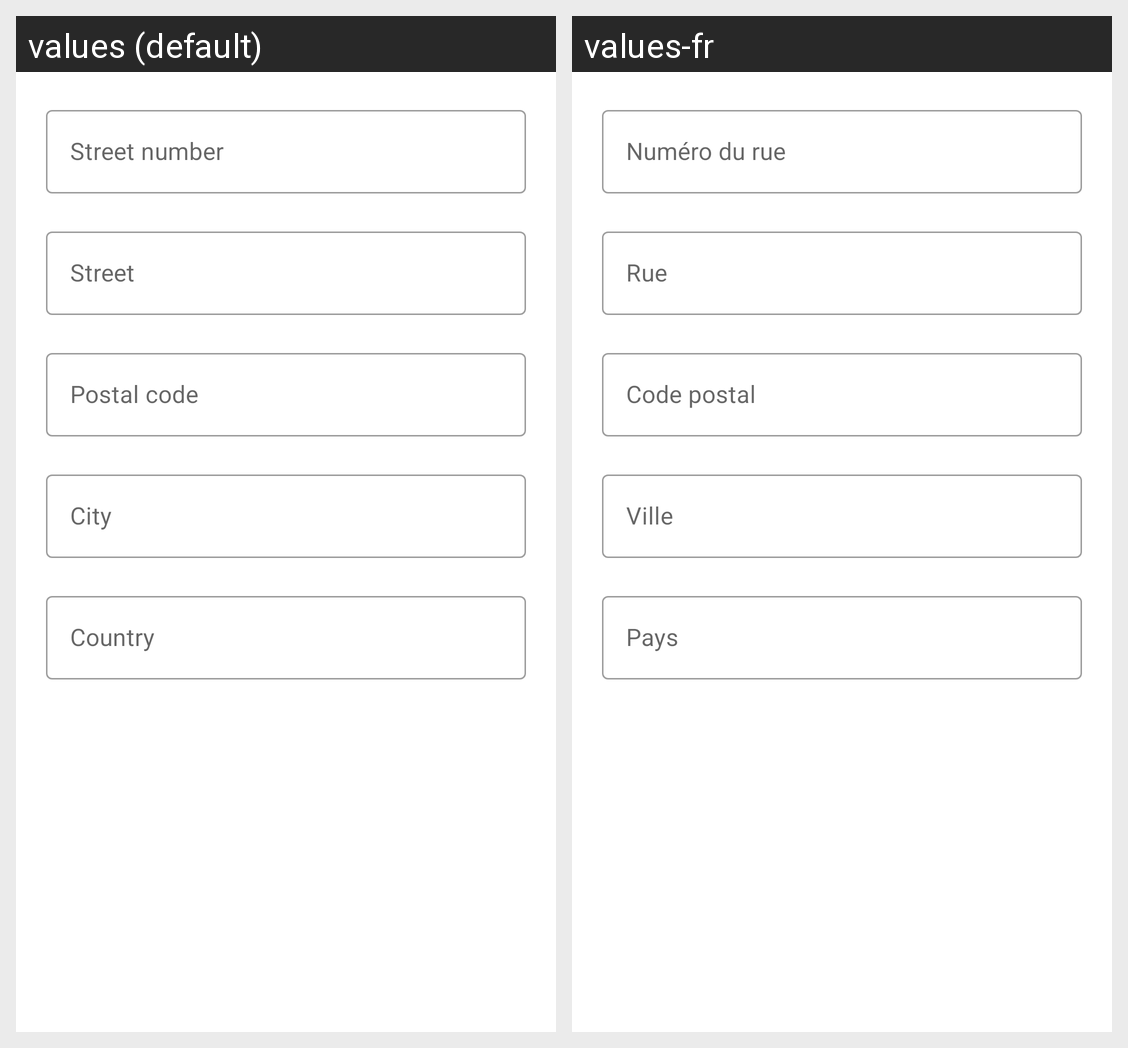

Here is an Android app screen in its default locale and in the app's own translations. Write out the translated-string differences for the strings that appear on this screen.
Android screen res/layout/edit_address_alert_dialog.xml rendered under 2 locales, left to right: values (default), values-fr. Device: Nexus 5 (rendered at 1080×1920; each locale shown at half size, 540×960, under a caption strip naming it); theme Theme.MySmartHome.
Strings drawn on this screen, with the default value and each locale's value (text and hints the layout hard-codes, and strings that could not be matched under every locale, appear in the picture but are not listed):

street_number_title
  values: Street number
  values-fr: Numéro du rue

street_title
  values: Street
  values-fr: Rue

postal_code_title
  values: Postal code
  values-fr: Code postal

city_title
  values: City
  values-fr: Ville

country_title
  values: Country
  values-fr: Pays
